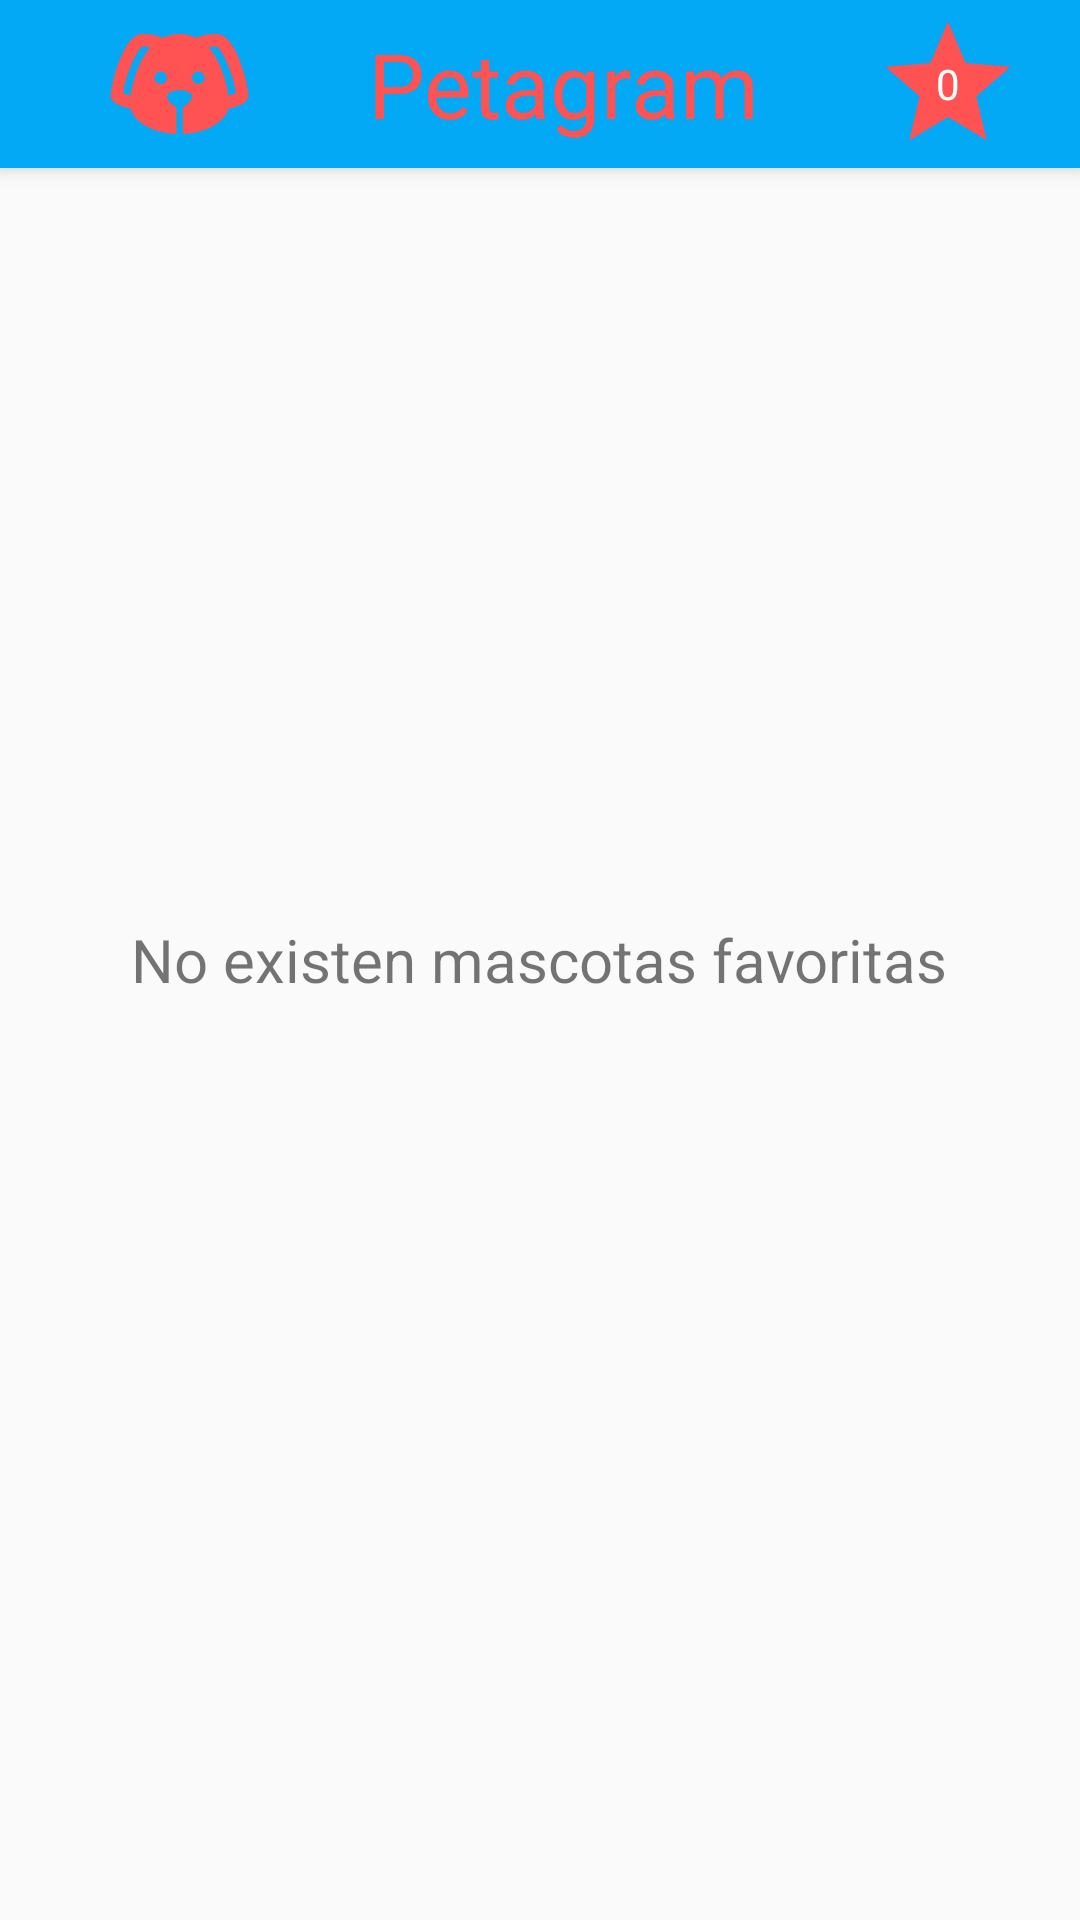

Write the Android layout XML for this screen, with the resource values it uses.
<!-- AndroidManifest.xml: application theme Theme.Perro -->
<!-- res/layout/activity_mascotas_favoritas.xml -->
<?xml version="1.0" encoding="utf-8"?>
<RelativeLayout xmlns:android="http://schemas.android.com/apk/res/android"
    xmlns:app="http://schemas.android.com/apk/res-auto"
    xmlns:tools="http://schemas.android.com/tools"
    android:id="@+id/main"
    android:layout_width="match_parent"
    android:layout_height="match_parent"
    tools:context=".MainActivity">

    <include
        android:id="@+id/miActionBar"
        layout="@layout/actionbar">

    </include>

    <androidx.recyclerview.widget.RecyclerView
        android:id="@+id/rvMascotas"
        android:layout_width="match_parent"
        android:layout_height="match_parent"
        android:layout_below="@id/miActionBar" />

    <TextView
        android:id="@+id/tvVerificadorMascotas"
        android:layout_width="wrap_content"
        android:layout_height="wrap_content"
        android:layout_centerHorizontal="true"
        android:layout_centerVertical="true"
        android:text="@string/mascotasFavoritas"
        android:textSize="20sp" />


</RelativeLayout>
<!-- res/layout/actionbar.xml (included above) -->
<?xml version="1.0" encoding="utf-8"?>
<androidx.appcompat.widget.Toolbar xmlns:android="http://schemas.android.com/apk/res/android"
    xmlns:app="http://schemas.android.com/apk/res-auto"
    android:layout_width="match_parent"
    android:layout_height="?attr/actionBarSize"
    android:background="@color/colorPrimary"
    android:elevation="@dimen/elevacion_actionbar"
    android:theme="@style/ThemeOverlay.AppCompat.ActionBar"
    app:popupTheme="@style/ThemeOverlay.AppCompat.Light">

    <LinearLayout
        android:layout_width="match_parent"
        android:layout_height="wrap_content"
        android:orientation="horizontal"
        android:weightSum="3">

        <ImageView
            android:layout_width="@dimen/ab_img_width"
            android:layout_height="@dimen/ab_img_height"
            android:layout_gravity="center"
            android:layout_weight="1"
            android:src="@drawable/ic_dog" />

        <TextView
            android:layout_width="wrap_content"
            android:layout_height="wrap_content"
            android:layout_gravity="center_vertical"
            android:layout_weight="1"
            android:fontFamily="@font/hennypenny_regular"
            android:gravity="center"
            android:text="Petagram"
            android:textColor="@color/colorAccent"
            android:textSize="30sp" />

        <FrameLayout
            android:layout_width="wrap_content"
            android:layout_height="wrap_content"
            android:layout_weight="1">

            <ImageButton
                android:id="@+id/btnEstrella"
                android:layout_width="@dimen/ab_img_width"
                android:layout_height="@dimen/ab_img_height"
                android:layout_gravity="center"
                android:background="@drawable/ic_star"
                android:onClick="onClickEstrella"

                />

            <TextView
                android:id="@+id/tvContadorEstrella"
                android:layout_width="wrap_content"
                android:layout_height="wrap_content"
                android:layout_gravity="center"
                android:text="0"
                android:textColor="@color/white" />
        </FrameLayout>

    </LinearLayout>

</androidx.appcompat.widget.Toolbar>
<!-- resources referenced by this layout -->
<resources>
  <color name="colorAccent">#FF5252</color>
  <color name="colorPrimary">#03A9F4</color>
  <color name="white">#FFFFFFFF</color>
  <dimen name="ab_img_height">50dp</dimen>
  <dimen name="ab_img_width">50dp</dimen>
  <dimen name="elevacion_actionbar">4dp</dimen>
  <!-- drawable ic_dog (drawable) -->
  <?xml version="1.0" encoding="utf-8"?>
  <vector xmlns:android="http://schemas.android.com/apk/res/android"
      android:width="24dp"
      android:height="24dp"
      android:viewportWidth="24"
      android:viewportHeight="24">
      <path
          android:fillColor="@color/colorAccent"
          android:pathData="M18,4C16.29,4 15.25,4.33 14.65,4.61C13.88,4.23 13,4 12,4C11,4 10.12,4.23 9.35,4.61C8.75,4.33 7.71,4 6,4C3,4 1,12 1,14C1,14.83 2.32,15.59 4.14,15.9C4.78,18.14 7.8,19.85 11.5,20V15.72C10.91,15.35 10,14.68 10,14C10,13 12,13 12,13C12,13 14,13 14,14C14,14.68 13.09,15.35 12.5,15.72V20C16.2,19.85 19.22,18.14 19.86,15.9C21.68,15.59 23,14.83 23,14C23,12 21,4 18,4M4.15,13.87C3.65,13.75 3.26,13.61 3,13.5C3.25,10.73 5.2,6.4 6.05,6C6.59,6 7,6.06 7.37,6.11C5.27,8.42 4.44,12.04 4.15,13.87M9,12A1,1 0 0,1 8,11C8,10.46 8.45,10 9,10A1,1 0 0,1 10,11C10,11.56 9.55,12 9,12M15,12A1,1 0 0,1 14,11C14,10.46 14.45,10 15,10A1,1 0 0,1 16,11C16,11.56 15.55,12 15,12M19.85,13.87C19.56,12.04 18.73,8.42 16.63,6.11C17,6.06 17.41,6 17.95,6C18.8,6.4 20.75,10.73 21,13.5C20.75,13.61 20.36,13.75 19.85,13.87Z" />
  </vector>
  <!-- drawable ic_star (drawable) -->
  <?xml version="1.0" encoding="utf-8"?>
  <vector xmlns:android="http://schemas.android.com/apk/res/android"
      android:width="24dp"
      android:height="24dp"
      android:viewportWidth="24"
      android:viewportHeight="24">
      <path
          android:fillColor="@color/colorAccent"
          android:pathData="M12,17.27L18.18,21L16.54,13.97L22,9.24L14.81,8.62L12,2L9.19,8.62L2,9.24L7.45,13.97L5.82,21L12,17.27Z" />
  </vector>
  <string name="mascotasFavoritas">No existen mascotas favoritas</string>
  <style name="Theme.Perro" parent="Base.Theme.Perro">
  
          <item name="colorPrimary">@color/colorPrimary</item>
          <item name="colorPrimaryDark">@color/colorPrimaryDark</item>
          <item name="colorAccent">@color/colorAccent</item>
      </style>
  <style name="Base.Theme.Perro" parent="Theme.AppCompat.Light.DarkActionBar">
          
          
      </style>
  <color name="colorPrimaryDark">#0288D1</color>
</resources>
